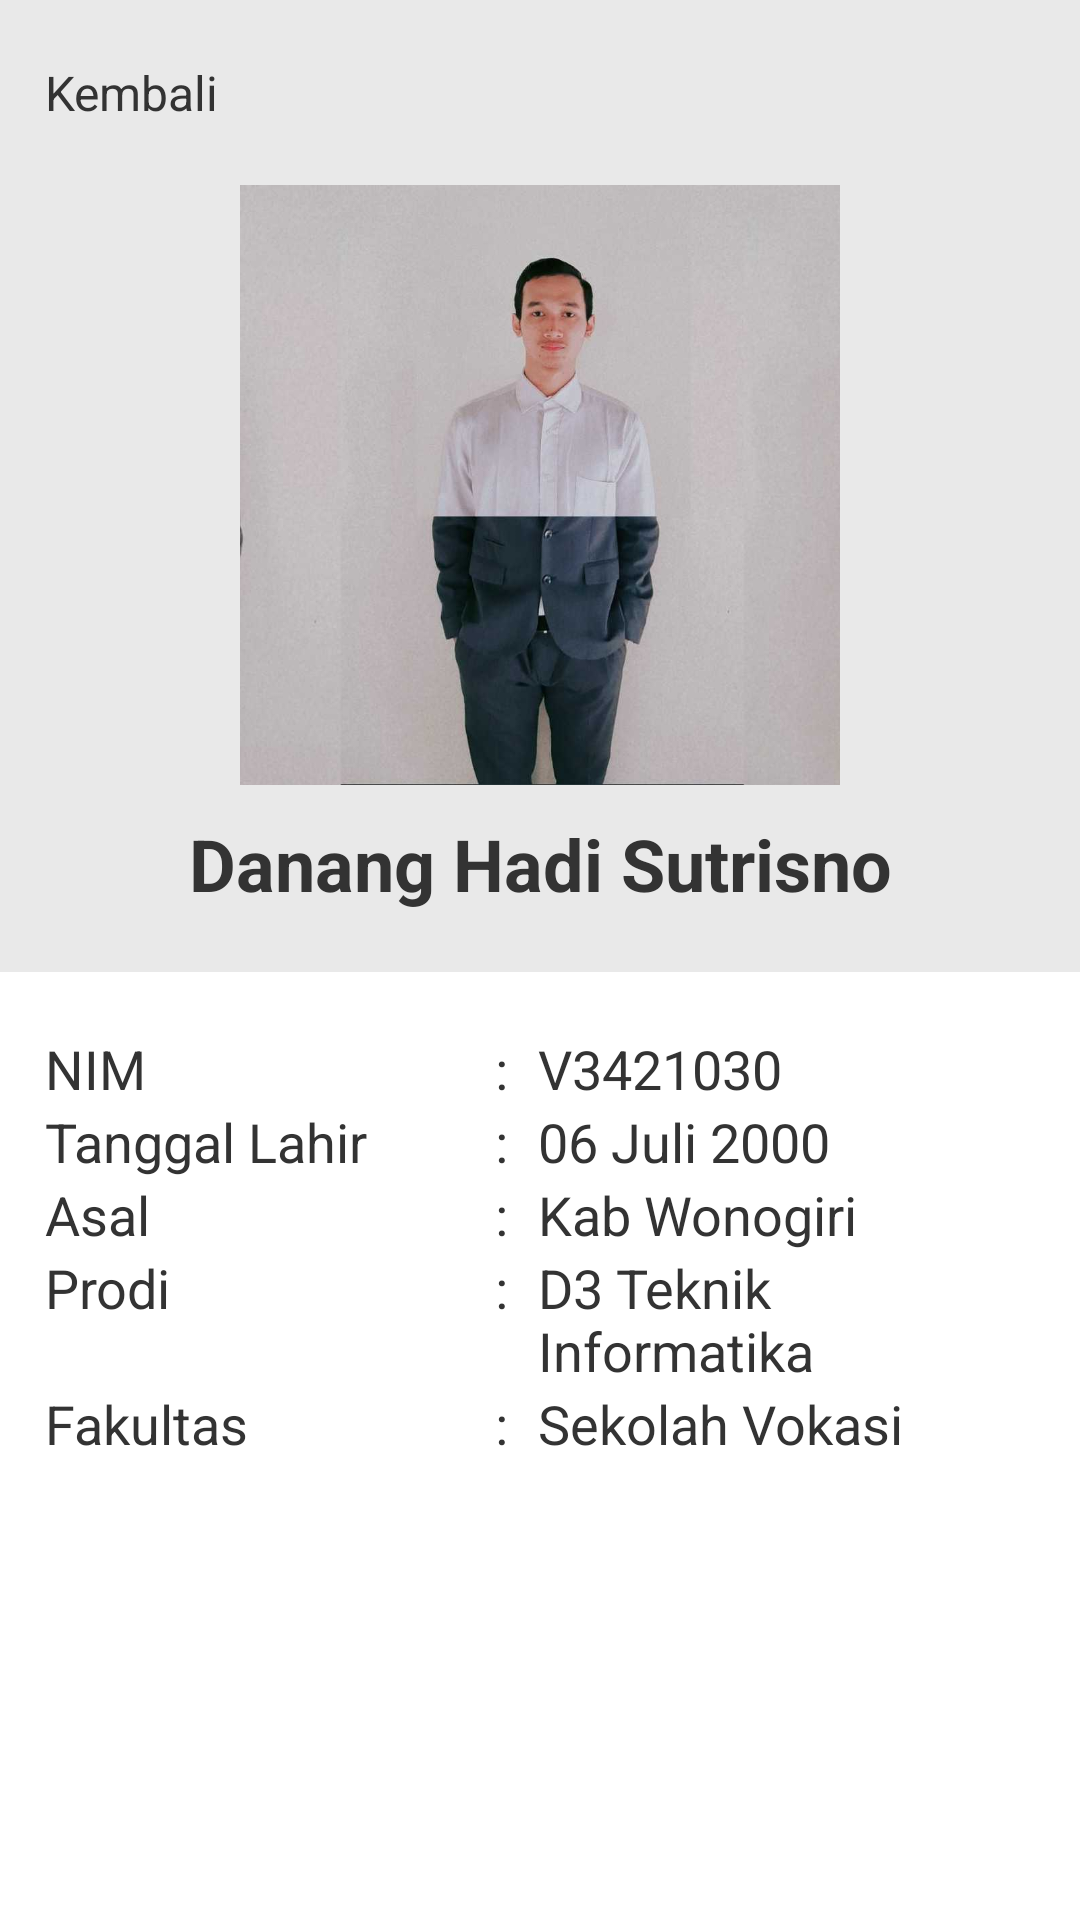

Write the Android layout XML for this screen, with the resource values it uses.
<!-- AndroidManifest.xml: application theme Theme.PraktisiRPL -->
<!-- res/layout/activity_danang_hadi.xml -->
<?xml version="1.0" encoding="utf-8"?>
<LinearLayout xmlns:android="http://schemas.android.com/apk/res/android"
    xmlns:app="http://schemas.android.com/apk/res-auto"
    xmlns:tools="http://schemas.android.com/tools"
    android:layout_width="match_parent"
    android:layout_height="match_parent"
    android:orientation="vertical"
    tools:context=".Bagas_Page">

    <LinearLayout
        android:layout_width="wrap_content"
        android:layout_height="wrap_content"
        android:layout_marginBottom="20dp"
        android:background="#e9e9e9"
        android:orientation="vertical"
        android:paddingVertical="20dp"
        android:paddingHorizontal="15dp">
        <TextView
            android:layout_width="wrap_content"
            android:layout_height="wrap_content"
            android:drawableStart="@drawable/ic_baseline_chevron_left_24"
            android:textSize="16sp"
            android:text="@string/kembali"
            android:textColor="#333"
            android:layout_marginBottom="20dp"/>

        <ImageView
            android:id="@+id/img_danang"
            android:layout_width="wrap_content"
            android:layout_height="200dp"
            app:srcCompat="@drawable/danang"
            android:contentDescription="@string/danangNama"/>

        <TextView
            android:layout_width="match_parent"
            android:layout_height="wrap_content"
            android:layout_marginTop="10dp"
            android:text="@string/danangNama"
            android:textAlignment="center"
            android:textColor="#333"
            android:textSize="24sp"
            android:textStyle="bold" />
    </LinearLayout>

    <LinearLayout
        android:layout_width="match_parent"
        android:layout_height="wrap_content"
        android:orientation="horizontal"
        android:paddingHorizontal="15dp">

        <TextView
            android:layout_width="150dp"
            android:layout_height="wrap_content"
            android:text="@string/nim"
            android:textColor="#333"
            android:textSize="18sp" />

        <TextView
            android:layout_width="wrap_content"
            android:layout_height="wrap_content"
            android:layout_marginEnd="10dp"
            android:text="@string/is"
            android:textColor="#333"
            android:textSize="18sp" />

        <TextView
            android:layout_width="wrap_content"
            android:layout_height="wrap_content"
            android:text="@string/danangNim"
            android:textColor="#333"
            android:textSize="18sp" />
    </LinearLayout>

    <LinearLayout
        android:layout_width="match_parent"
        android:layout_height="wrap_content"
        android:orientation="horizontal"
        android:paddingHorizontal="15dp">

        <TextView
            android:layout_width="150dp"
            android:layout_height="wrap_content"
            android:text="@string/tglLahir"
            android:textColor="#333"
            android:textSize="18sp" />

        <TextView
            android:layout_width="wrap_content"
            android:layout_height="wrap_content"
            android:layout_marginEnd="10dp"
            android:text="@string/is"
            android:textColor="#333"
            android:textSize="18sp" />

        <TextView
            android:layout_width="wrap_content"
            android:layout_height="wrap_content"
            android:text="@string/danangTglLahir"
            android:textColor="#333"
            android:textSize="18sp" />
    </LinearLayout>

    <LinearLayout
        android:layout_width="match_parent"
        android:layout_height="wrap_content"
        android:orientation="horizontal"
        android:paddingHorizontal="15dp">

        <TextView
            android:layout_width="150dp"
            android:layout_height="wrap_content"
            android:text="@string/asal"
            android:textColor="#333"
            android:textSize="18sp" />

        <TextView
            android:layout_width="wrap_content"
            android:layout_height="wrap_content"
            android:layout_marginEnd="10dp"
            android:text="@string/is"
            android:textColor="#333"
            android:textSize="18sp" />

        <TextView
            android:layout_width="wrap_content"
            android:layout_height="wrap_content"
            android:text="@string/danangAsal"
            android:textColor="#333"
            android:textSize="18sp" />
    </LinearLayout>

    <LinearLayout
        android:layout_width="match_parent"
        android:layout_height="wrap_content"
        android:orientation="horizontal"
        android:paddingHorizontal="15dp">

        <TextView
            android:layout_width="150dp"
            android:layout_height="wrap_content"
            android:text="@string/prodi"
            android:textColor="#333"
            android:textSize="18sp" />

        <TextView
            android:layout_width="wrap_content"
            android:layout_height="wrap_content"
            android:layout_marginEnd="10dp"
            android:text="@string/is"
            android:textColor="#333"
            android:textSize="18sp" />

        <TextView
            android:layout_width="wrap_content"
            android:layout_height="wrap_content"
            android:text="@string/allProdi"
            android:textColor="#333"
            android:textSize="18sp" />
    </LinearLayout>

    <LinearLayout
        android:layout_width="match_parent"
        android:layout_height="wrap_content"
        android:orientation="horizontal"
        android:paddingHorizontal="15dp">

        <TextView
            android:layout_width="150dp"
            android:layout_height="wrap_content"
            android:text="@string/fakultas"
            android:textColor="#333"
            android:textSize="18sp" />

        <TextView
            android:layout_width="wrap_content"
            android:layout_height="wrap_content"
            android:layout_marginEnd="10dp"
            android:text="@string/is"
            android:textColor="#333"
            android:textSize="18sp" />

        <TextView
            android:layout_width="wrap_content"
            android:layout_height="wrap_content"
            android:text="@string/allFakultas"
            android:textColor="#333"
            android:textSize="18sp" />
    </LinearLayout>

</LinearLayout>
<!-- resources referenced by this layout -->
<resources>
  <!-- drawable danang: jpeg bitmap (drawable, 25328 bytes) -->
  <string name="allFakultas">Sekolah Vokasi</string>
  <string name="allProdi">D3 Teknik Informatika</string>
  <string name="asal">Asal</string>
  <string name="danangAsal">Kab Wonogiri</string>
  <string name="danangNama">Danang Hadi Sutrisno</string>
  <string name="danangNim">V3421030</string>
  <string name="danangTglLahir">06 Juli 2000</string>
  <string name="fakultas">Fakultas</string>
  <string name="is">:</string>
  <string name="kembali">Kembali</string>
  <string name="nim">NIM</string>
  <string name="prodi">Prodi</string>
  <string name="tglLahir">Tanggal Lahir</string>
  <style name="Theme.PraktisiRPL" parent="Theme.MaterialComponents.DayNight.DarkActionBar">
          
          <item name="colorPrimary">@color/purple_500</item>
          <item name="colorPrimaryVariant">@color/purple_700</item>
          <item name="colorOnPrimary">@color/white</item>
          
          <item name="colorSecondary">@color/teal_200</item>
          <item name="colorSecondaryVariant">@color/teal_700</item>
          <item name="colorOnSecondary">@color/black</item>
          
          <item name="android:statusBarColor" tools:targetApi="l">?attr/colorPrimaryVariant</item>
          
      </style>
  <!-- not gathered from this repository: default colours our renderer supplied (Android Studio template values) -->
  <color name="purple_500">#FF6200EE</color>
  <color name="purple_700">#FF3700B3</color>
  <color name="teal_200">#FF03DAC5</color>
  <color name="teal_700">#FF018786</color>
  <color name="black">#FF000000</color>
  <color name="white">#FFFFFFFF</color>
</resources>
